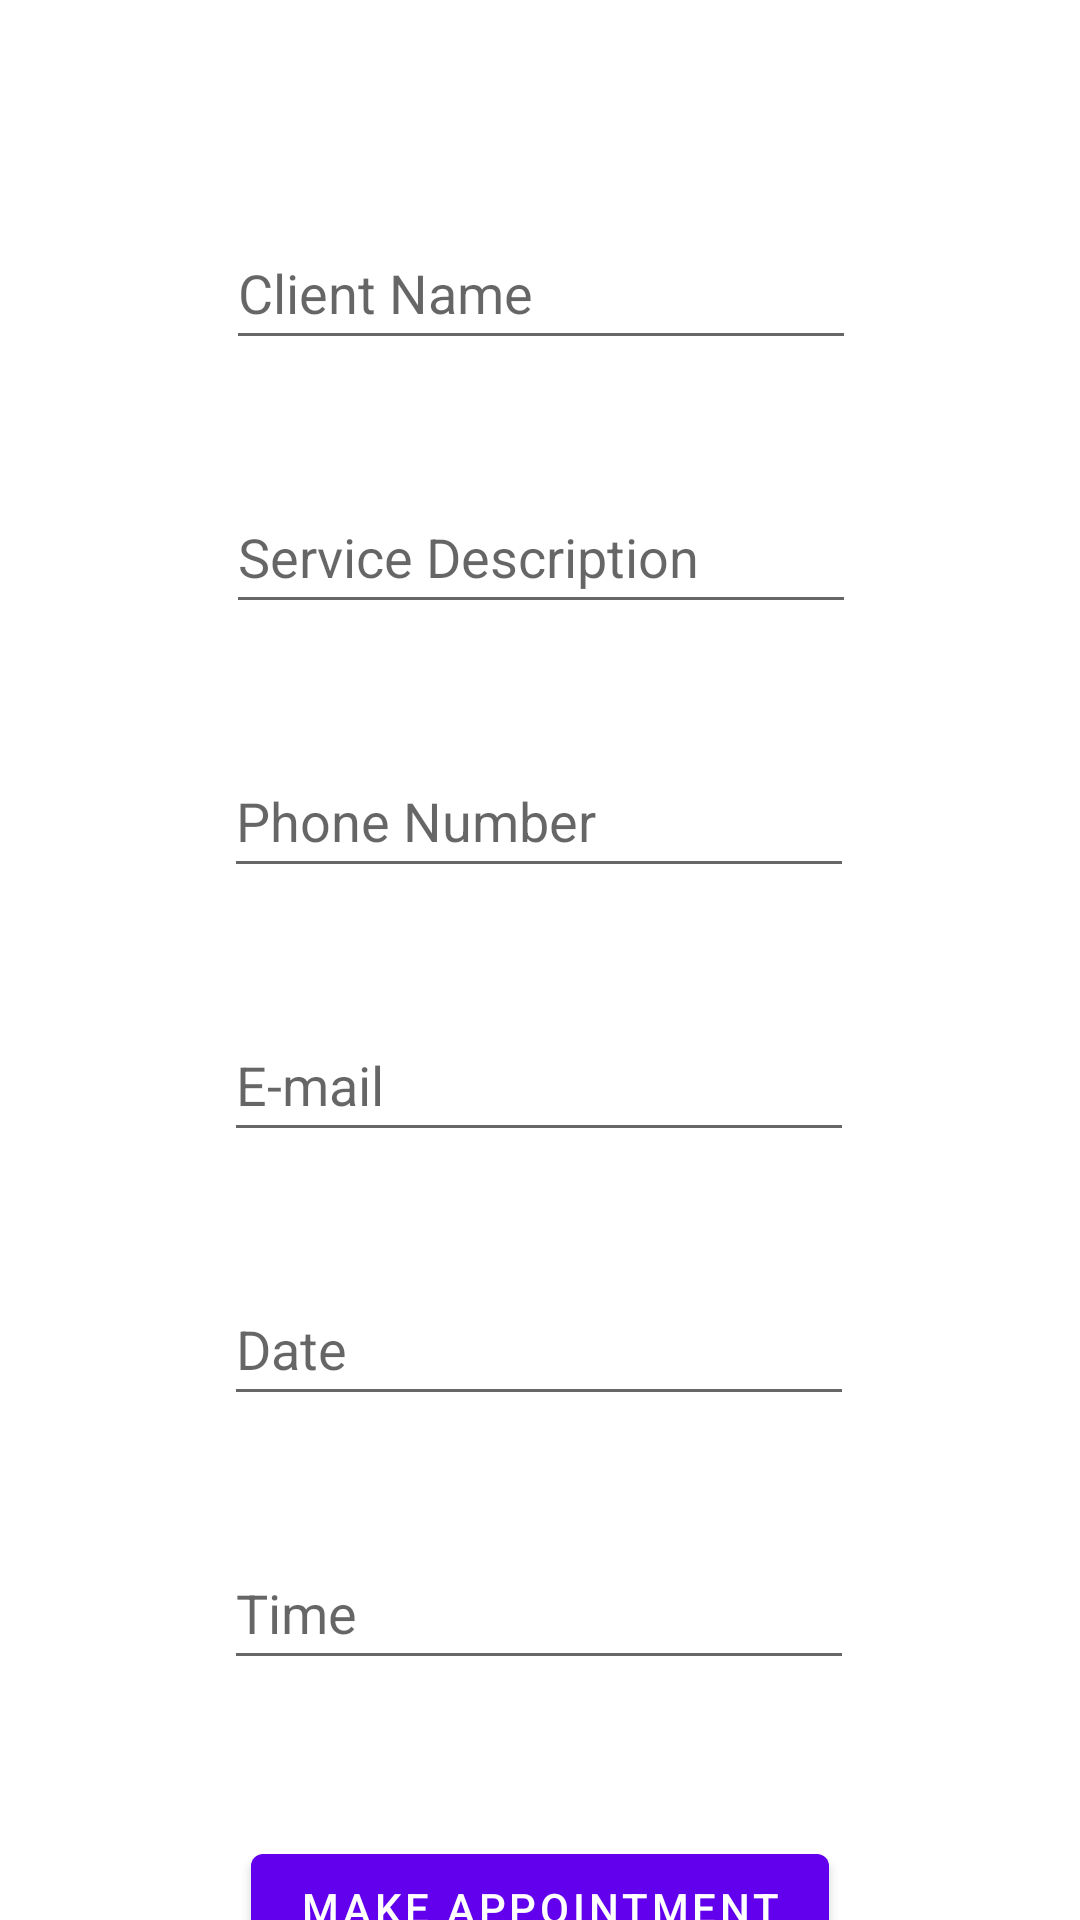

Reconstruct the res/layout file that produces this screen, plus the resources it refers to.
<!-- AndroidManifest.xml: application theme Theme.BeautySaloon -->
<!-- res/layout/fragment_appointment_form.xml -->
<?xml version="1.0" encoding="utf-8"?>
<androidx.constraintlayout.widget.ConstraintLayout xmlns:android="http://schemas.android.com/apk/res/android"
    xmlns:app="http://schemas.android.com/apk/res-auto"
    xmlns:tools="http://schemas.android.com/tools"
    android:id="@+id/frameLayout"
    android:layout_width="match_parent"
    android:layout_height="match_parent"
    tools:context=".AppointmentForm">

    
    <TextView
        android:id="@+id/textView"
        android:layout_width="0dp"
        android:layout_height="0dp"
        app:layout_constraintBottom_toBottomOf="parent"
        app:layout_constraintEnd_toEndOf="parent"
        app:layout_constraintStart_toStartOf="parent"
        app:layout_constraintTop_toTopOf="parent" />

    <EditText
        android:id="@+id/etClientName"
        android:layout_width="wrap_content"
        android:layout_height="wrap_content"
        android:layout_marginTop="72dp"
        android:ems="10"
        android:hint="Client Name"
        android:inputType="textPersonName"
        android:minHeight="48dp"
        app:layout_constraintEnd_toEndOf="parent"
        app:layout_constraintHorizontal_bias="0.502"
        app:layout_constraintStart_toStartOf="parent"
        app:layout_constraintTop_toTopOf="@+id/textView" />

    <EditText
        android:id="@+id/etServiceDescription"
        android:layout_width="wrap_content"
        android:layout_height="wrap_content"
        android:layout_marginTop="40dp"
        android:ems="10"
        android:hint="Service Description"
        android:inputType="textPersonName"
        android:minHeight="48dp"
        app:layout_constraintEnd_toEndOf="parent"
        app:layout_constraintHorizontal_bias="0.502"
        app:layout_constraintStart_toStartOf="parent"
        app:layout_constraintTop_toBottomOf="@+id/etClientName" />

    <EditText
        android:id="@+id/etPhoneNumber"
        android:layout_width="wrap_content"
        android:layout_height="wrap_content"
        android:layout_marginTop="40dp"
        android:ems="10"
        android:hint="Phone Number"
        android:inputType="phone"
        android:minHeight="48dp"
        app:layout_constraintEnd_toEndOf="parent"
        app:layout_constraintHorizontal_bias="0.497"
        app:layout_constraintStart_toStartOf="parent"
        app:layout_constraintTop_toBottomOf="@+id/etServiceDescription" />

    <EditText
        android:id="@+id/etEmail"
        android:layout_width="wrap_content"
        android:layout_height="wrap_content"
        android:layout_marginTop="40dp"
        android:ems="10"
        android:hint="E-mail"
        android:inputType="textEmailAddress"
        android:minHeight="48dp"
        app:layout_constraintEnd_toEndOf="parent"
        app:layout_constraintHorizontal_bias="0.497"
        app:layout_constraintStart_toStartOf="parent"
        app:layout_constraintTop_toBottomOf="@+id/etPhoneNumber" />

    <EditText
        android:id="@+id/etDate"
        android:layout_width="wrap_content"
        android:layout_height="wrap_content"
        android:layout_marginTop="40dp"
        android:ems="10"
        android:hint="Date"
        android:inputType="date"
        android:minHeight="48dp"
        app:layout_constraintEnd_toEndOf="parent"
        app:layout_constraintHorizontal_bias="0.497"
        app:layout_constraintStart_toStartOf="parent"
        app:layout_constraintTop_toBottomOf="@+id/etEmail" />

    <EditText
        android:id="@+id/etTime"
        android:layout_width="wrap_content"
        android:layout_height="wrap_content"
        android:layout_marginTop="40dp"
        android:ems="10"
        android:hint="Time"
        android:inputType="time"
        android:minHeight="48dp"
        app:layout_constraintEnd_toEndOf="parent"
        app:layout_constraintHorizontal_bias="0.497"
        app:layout_constraintStart_toStartOf="parent"
        app:layout_constraintTop_toBottomOf="@+id/etDate" />

    <Button
        android:id="@+id/btnMakeAppointment"
        android:layout_width="wrap_content"
        android:layout_height="wrap_content"
        android:layout_marginTop="52dp"
        android:text="Make Appointment"
        app:layout_constraintBottom_toBottomOf="@+id/textView"
        app:layout_constraintEnd_toEndOf="parent"
        app:layout_constraintStart_toStartOf="parent"
        app:layout_constraintTop_toBottomOf="@+id/etTime"
        app:layout_constraintVertical_bias="0.0" />

</androidx.constraintlayout.widget.ConstraintLayout>
<!-- resources referenced by this layout -->
<resources>
  <style name="Theme.BeautySaloon" parent="Theme.MaterialComponents.DayNight.DarkActionBar">
          
          <item name="colorPrimary">@color/purple_500</item>
          <item name="colorPrimaryVariant">@color/purple_700</item>
          <item name="colorOnPrimary">@color/white</item>
          
          <item name="colorSecondary">@color/teal_200</item>
          <item name="colorSecondaryVariant">@color/teal_700</item>
          <item name="colorOnSecondary">@color/black</item>
          
          <item name="android:statusBarColor" tools:targetApi="l">?attr/colorPrimaryVariant</item>
          
      </style>
  <!-- not gathered from this repository: default colours our renderer supplied (Android Studio template values) -->
  <color name="purple_500">#FF6200EE</color>
  <color name="purple_700">#FF3700B3</color>
  <color name="teal_200">#FF03DAC5</color>
  <color name="teal_700">#FF018786</color>
  <color name="black">#FF000000</color>
  <color name="white">#FFFFFFFF</color>
</resources>
